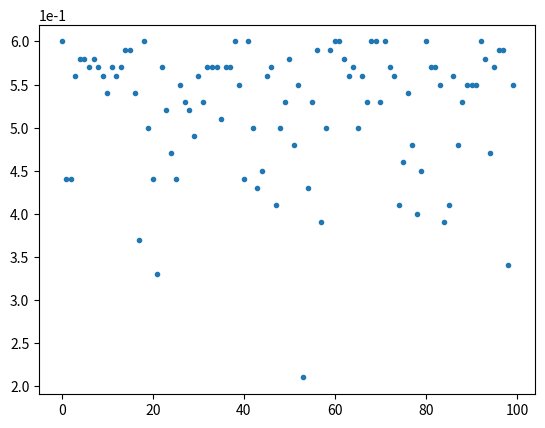
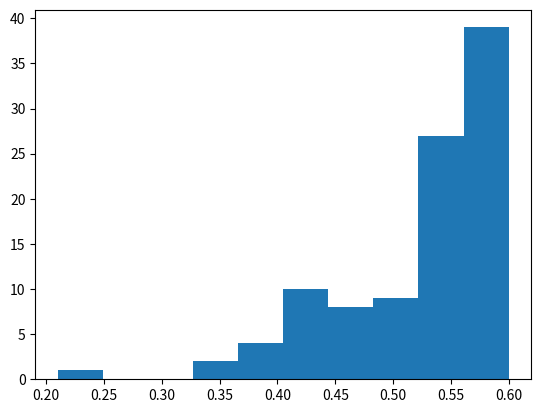

Reproduce these figures in Python, in order.
'''
# RotationSkeleton.py
# [redacted]
# Monte Carlo simulation of vortex ring transport in rotational system.
'''

import matplotlib.pyplot as plt
import numpy as np
import random as rnd

# FUNCTIONS

def RadiusChange(E):
    # Calculate radius in electric field
    R = (2*e*E)/(rho*(kappa**2)*(Lam - 1.5))
    return R

def RingVelocity(R):
    # Calculate ring velocity
    v = (kappa/(4*np.pi*R))*(Lam - 0.5)
    return v

def FinalState(b):
    # Final state from impact parameter
    if b > 0.95:
        # Miss
        return -1
    else:
        # Reconnection
        R_e = (0.7731*(b**9) + 0.5533*(b**8) - 1.523*(b**7) - 1.245*(b**6) +
            0.7401*(b**5) + 0.5716*(b**4) - 0.3095*(b**3) - 0.2636*(b**2) -
                0.2434*(b) + 0.821)

        return R_e

#  TO DO
# Functions: Lambda, RNG, Euler Method, charge escape

# MAIN

# Constants

rho = 145 # Superfluid helium-4 density
kappa = 9.98e-8 # Quantum of circulation
e = 1.602e-19 # Electron charge

# Parameters

E = 2000 # Electric Field
X = 0.045 # Box Size
a = 1e-10 # Vortex Core Size
R_0 = 0.1e-6 # Initial ring radius
dt = 0.01 # Time step
omega = 1 # rad per second, rotational velocity
L = 2*omega/kappa
sigma = 2 # Interaction size in units of radius

t_f = []
R_max = []

# Loop over n rings and record current
for q in range(100):
    print(q)

    # Arrays

    R = []
    t = []
    x = []

    R.append(R_0)
    t.append(0)
    x.append(0)

    # Counter

    n = 0
    z = 0

    # Interaction timer
    t_r = 0

    # Simulation

    while x[n] < X:

        Lam = np.log(8*R[n]/a)

        vel = RingVelocity(R[n])

        # Calculate P of interaction and RNG, compare to determine event
        # Using 2R as the interaction size
        P_int = sigma*R[n]*L*vel*dt
        P_test = np.random.uniform(low=0.000, high=1.0)

        print(P_int)
        print(P_test)


        # Did an interaction happen?
        if P_test < P_int:
            print('Interaction')
            # IF statement: collision
            # RNG impact param ---> determine final Radius using fit
            # Check if charge escaped
            # if charge on ring take step and repeat
            # Reset interaction time
            # Collison happened so determine final state
            b = np.random.uniform(low=-1.0, high=1.0)
            # Determine final state
            R_e = FinalState(b)
            if R_e != -1:
                R[n] = R_e*R[n]
                # Check if charge escaped
                P_escape = R_e # ratio of emission to incident ring radii
                P_test2 = np.random.uniform(low=0.0, high=1.0)
                if P_test2 < P_escape:
                    print('Successful step')
                    # take step
                    v = RingVelocity(R[n])
                    x.append(x[n] + dt*v)
                    t.append(t[n] + dt)
                    t_r = 0 # reset interaction timer
                    dx = dt*v
                    g = RadiusChange(E)
                    R.append(R[n] + dx*g)
                else:
                    continue
                    print('Lost')


            else:
                # Miss so take normal steps
                #print('Onward')
                v = RingVelocity(R[n])
                x.append(x[n] + dt*v)
                t.append(t[n] + dt)
                t_r = 0 # reset interaction timer
                dx = dt*v
                g = RadiusChange(E)
                R.append(R[n] + dx*g)


        else:
            #print('Onward')
            # ELSE : No collision
            # Calulate radius due to E Field
            # add step to time and interaction time
            # No interaction so take normal step
            v = RingVelocity(R[n])
            x.append(x[n] + dt*v)
            t.append(t[n] + dt)
            t_r =+ dt
            dx = dt*v
            g = RadiusChange(E)
            R.append(R[n] + dx*g)


        n = n + 1

    # End

    # Store time of absorption (time of flight)
    t_f.append(t[n])
    R_max.append(R[n])

# End


fig, ax = plt.subplots()
ax.plot(t_f, '.', label='Flight Time')
#plt.ylabel('Radius (m)')
#plt.xlabel('Distance (m)')
plt.ticklabel_format(style='sci', axis='y', scilimits=(0,0))
#legend = ax.legend(loc='lower right', shadow=False, fontsize='x-large')
#plt.savefig('RvD.png', format='png', dpi=900)
plt.show()


# Calculate current by a Histogram
fig, ax = plt.subplots()
plt.hist(t_f)
plt.show()




    # ISSUES:
    # Still records t(n) etc even if ring lost, just stops earlier
